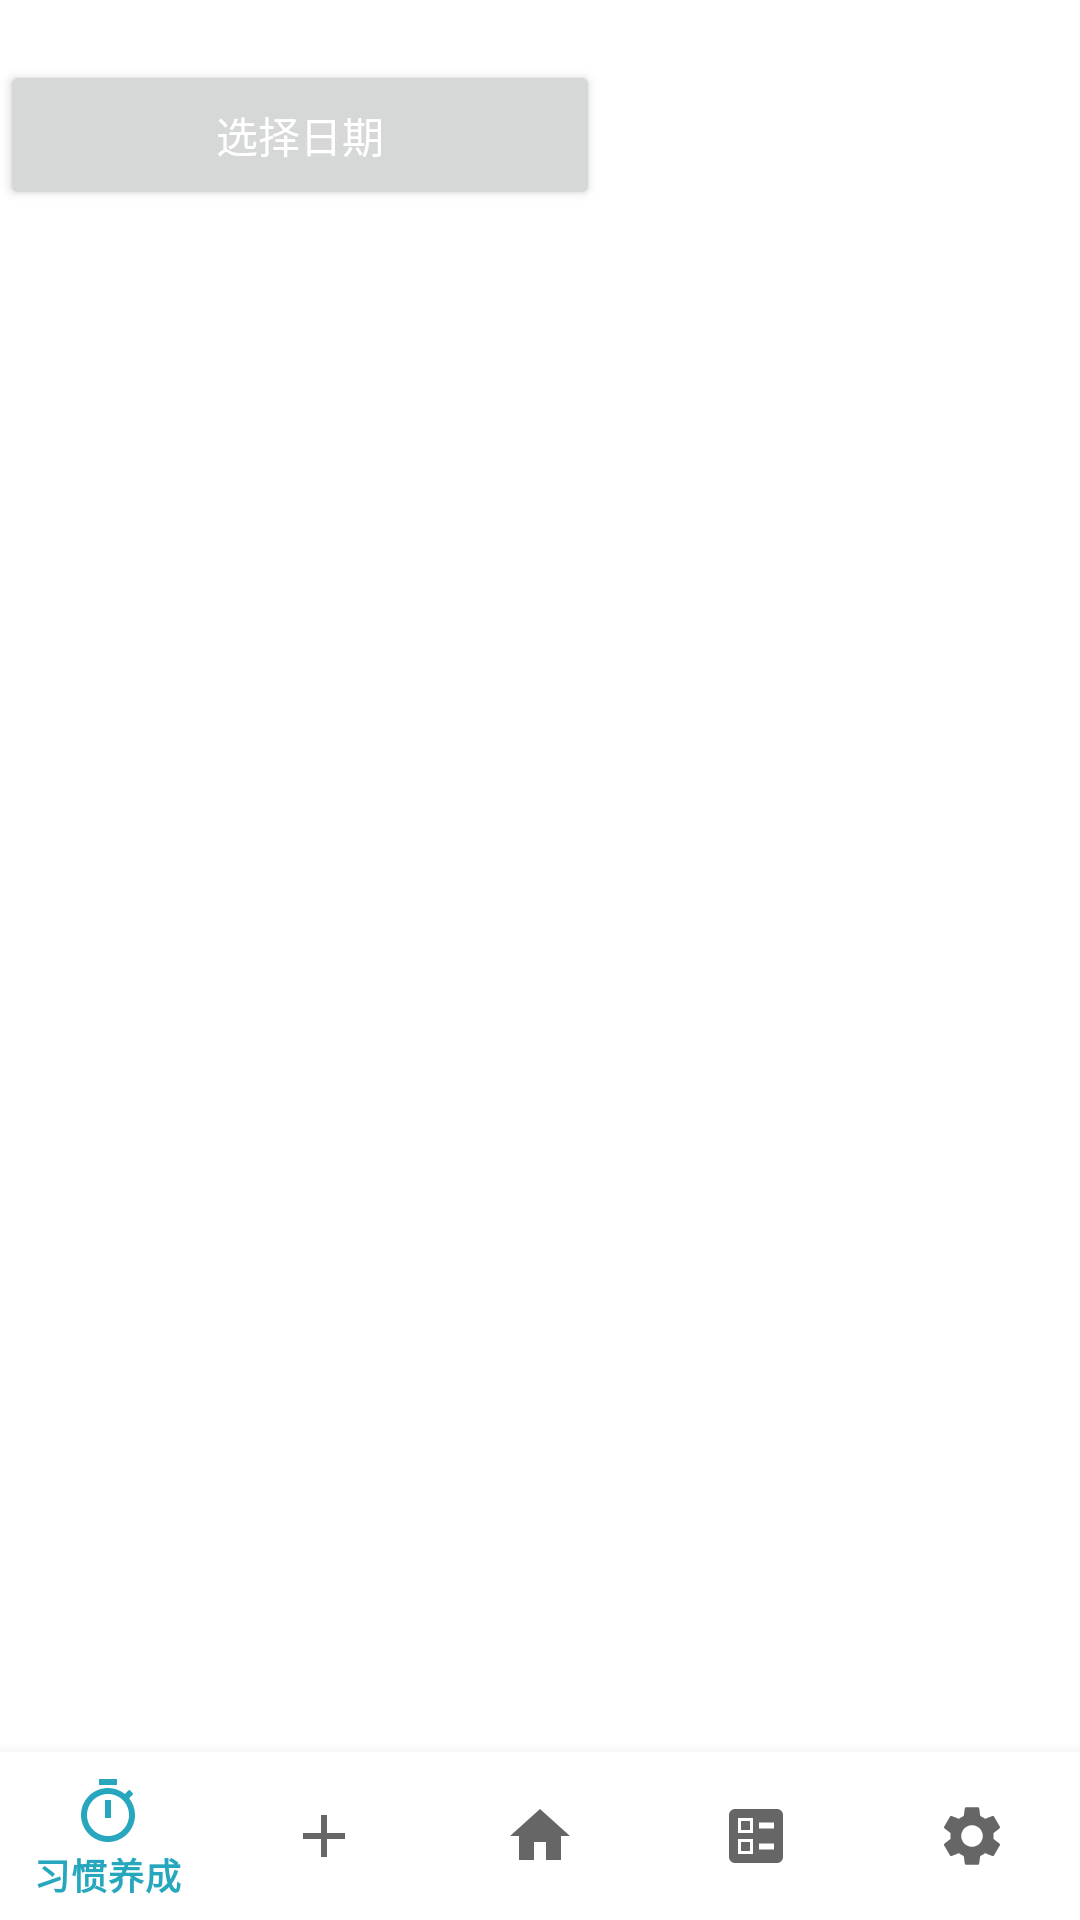

Produce the Android XML layout that renders to this screen, including the resource entries it uses.
<!-- AndroidManifest.xml: application theme Theme.TraceAssistant -->
<!-- res/layout/activity_show_view.xml -->
<?xml version="1.0" encoding="utf-8"?>
<androidx.constraintlayout.widget.ConstraintLayout xmlns:android="http://schemas.android.com/apk/res/android"
    xmlns:app="http://schemas.android.com/apk/res-auto"
    xmlns:tools="http://schemas.android.com/tools"
    android:layout_width="match_parent"
    android:layout_height="match_parent"
    tools:context=".ui.affairShow.ShowView">


    <Button
        android:id="@+id/datePick"
        android:layout_width="200dp"
        android:layout_height="50dp"
        android:layout_marginTop="20dp"
        android:text="选择日期"
        android:textColor="@color/white"
        app:layout_constraintStart_toStartOf="parent"
        app:layout_constraintTop_toTopOf="parent" />

    <androidx.recyclerview.widget.RecyclerView
        android:id="@+id/affairList"
        android:layout_width="409dp"
        android:layout_height="468dp"
        app:layout_constraintBottom_toTopOf="@+id/bottom_navigation"
        app:layout_constraintEnd_toEndOf="parent"
        app:layout_constraintStart_toStartOf="parent"
        app:layout_constraintTop_toTopOf="parent" />

    <TextView
        android:id="@+id/dateShow"
        android:layout_width="164dp"
        android:layout_height="32dp"
        android:layout_marginStart="20dp"
        android:layout_marginTop="28dp"
        app:layout_constraintStart_toEndOf="@+id/datePick"
        app:layout_constraintTop_toTopOf="parent" />

    <com.google.android.material.bottomnavigation.BottomNavigationView
        android:id="@+id/bottom_navigation"
        android:layout_width="match_parent"
        android:layout_height="0dp"
        app:layout_constraintBottom_toBottomOf="parent"
        app:layout_constraintEnd_toEndOf="parent"
        app:layout_constraintStart_toStartOf="parent"
        app:menu="@menu/buttom" />
</androidx.constraintlayout.widget.ConstraintLayout>
<!-- resources referenced by this layout -->
<resources>
  <color name="white">#FFFFFFFF</color>
  <style name="Theme.TraceAssistant" parent="Theme.MaterialComponents.DayNight.NoActionBar">
  
          <item name="colorPrimary">#27A7BD</item>
          <item name="colorPrimaryVariant">#00FFFF</item>
          <item name="colorOnPrimary">#FFFFFF</item>
          <item name="colorSecondary">#0974BA</item>
          <item name="colorSecondaryVariant">#0D8488</item>
          <item name="colorOnSecondary">#A6ECE1</item>
          <item name="android:statusBarColor" tools:targetApi="l">@color/purple_500</item>
  
          <item name="materialCalendarTheme">@style/ThemeOverlay.TraceAssisstant.DatePicker</item>
  
          <item name="materialThemeOverlay">@style/ThemeOverlay.TraceAssisstant.Chip.Choice</item>
      </style>
  <color name="purple_500">#FF6200EE</color>
  <style name="ThemeOverlay.TraceAssisstant.DatePicker" parent="ThemeOverlay.MaterialComponents.MaterialCalendar">
          <item name="colorPrimary">#27A7BD</item>
          <item name="colorOnPrimary">#FFFFFF</item>
          <item name="shapeAppearanceSmallComponent">@style/ShapeAppearance.Material3.SmallComponent</item>
          <item name="shapeAppearanceMediumComponent">@style/ShapeAppearance.Material3.MediumComponent</item>
      </style>
  <style name="ThemeOverlay.TraceAssisstant.Chip.Choice" parent="">
          <item name="elevationOverlayEnabled">false</item>
      </style>
</resources>
